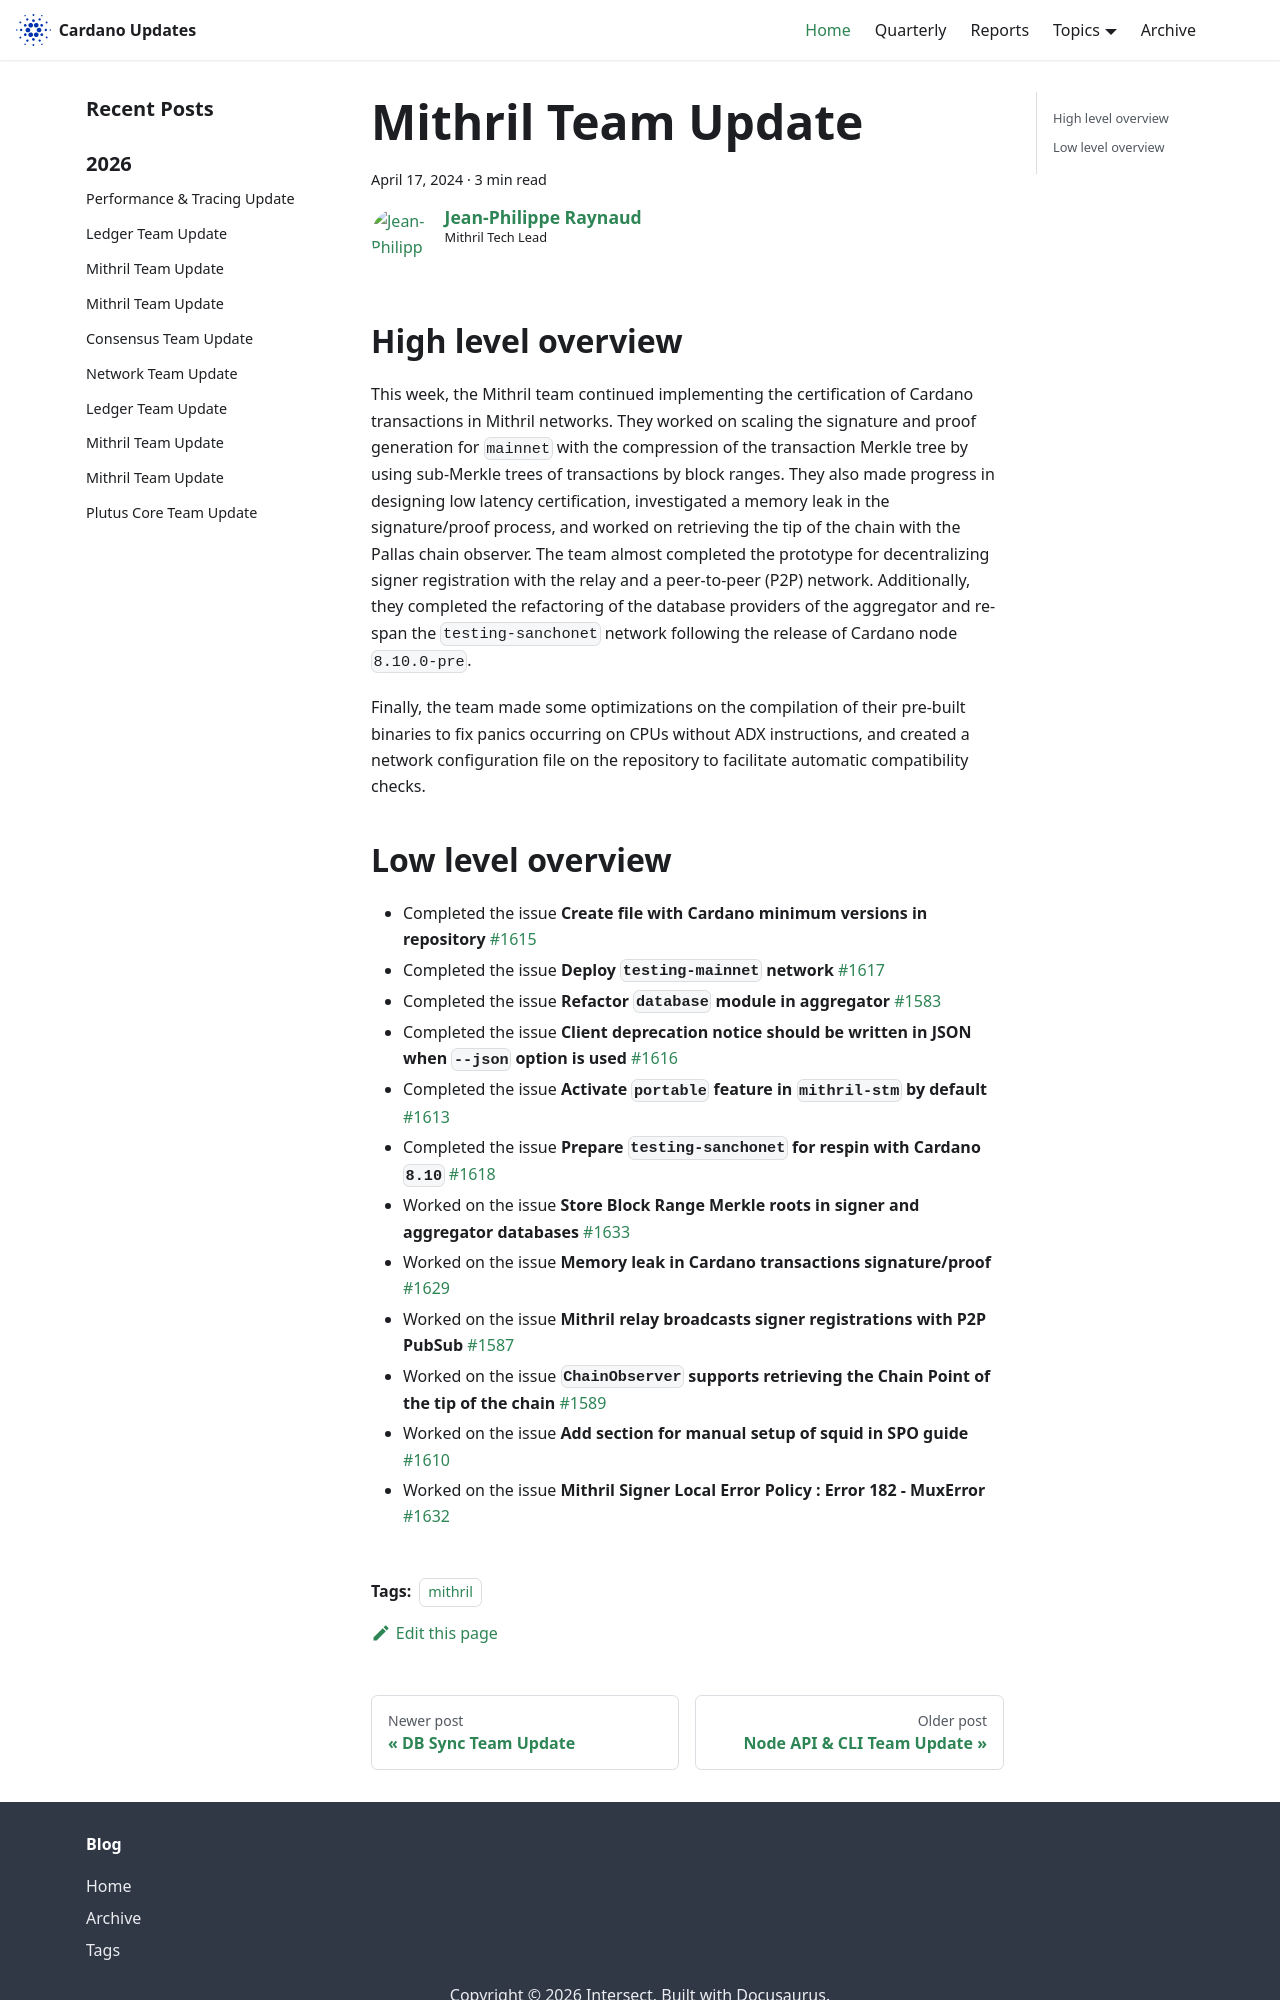

repository: IntersectMBO/cardano-updates · page: 2024-04-17-mithril/index.html · generator: docusaurus

---
title: Mithril Team Update
slug: 2024-04-17-mithril
authors: jpraynaud
tags: [mithril]
hide_table_of_contents: false
---

## High level overview

This week, the Mithril team continued implementing the certification of Cardano transactions in Mithril networks. They worked on scaling the signature and proof generation for `mainnet` with the compression of the transaction Merkle tree by using sub-Merkle trees of transactions by block ranges. They also made progress in designing low latency certification, investigated a memory leak in the signature/proof process, and worked on retrieving the tip of the chain with the Pallas chain observer. The team almost completed the prototype for decentralizing signer registration with the relay and a peer-to-peer (P2P) network. Additionally, they completed the refactoring of the database providers of the aggregator and re-span the `testing-sanchonet` network following the release of Cardano node `8.10.0-pre`.

Finally, the team made some optimizations on the compilation of their pre-built binaries to fix panics occurring on CPUs without ADX instructions, and created a network configuration file on the repository to facilitate automatic compatibility checks.
